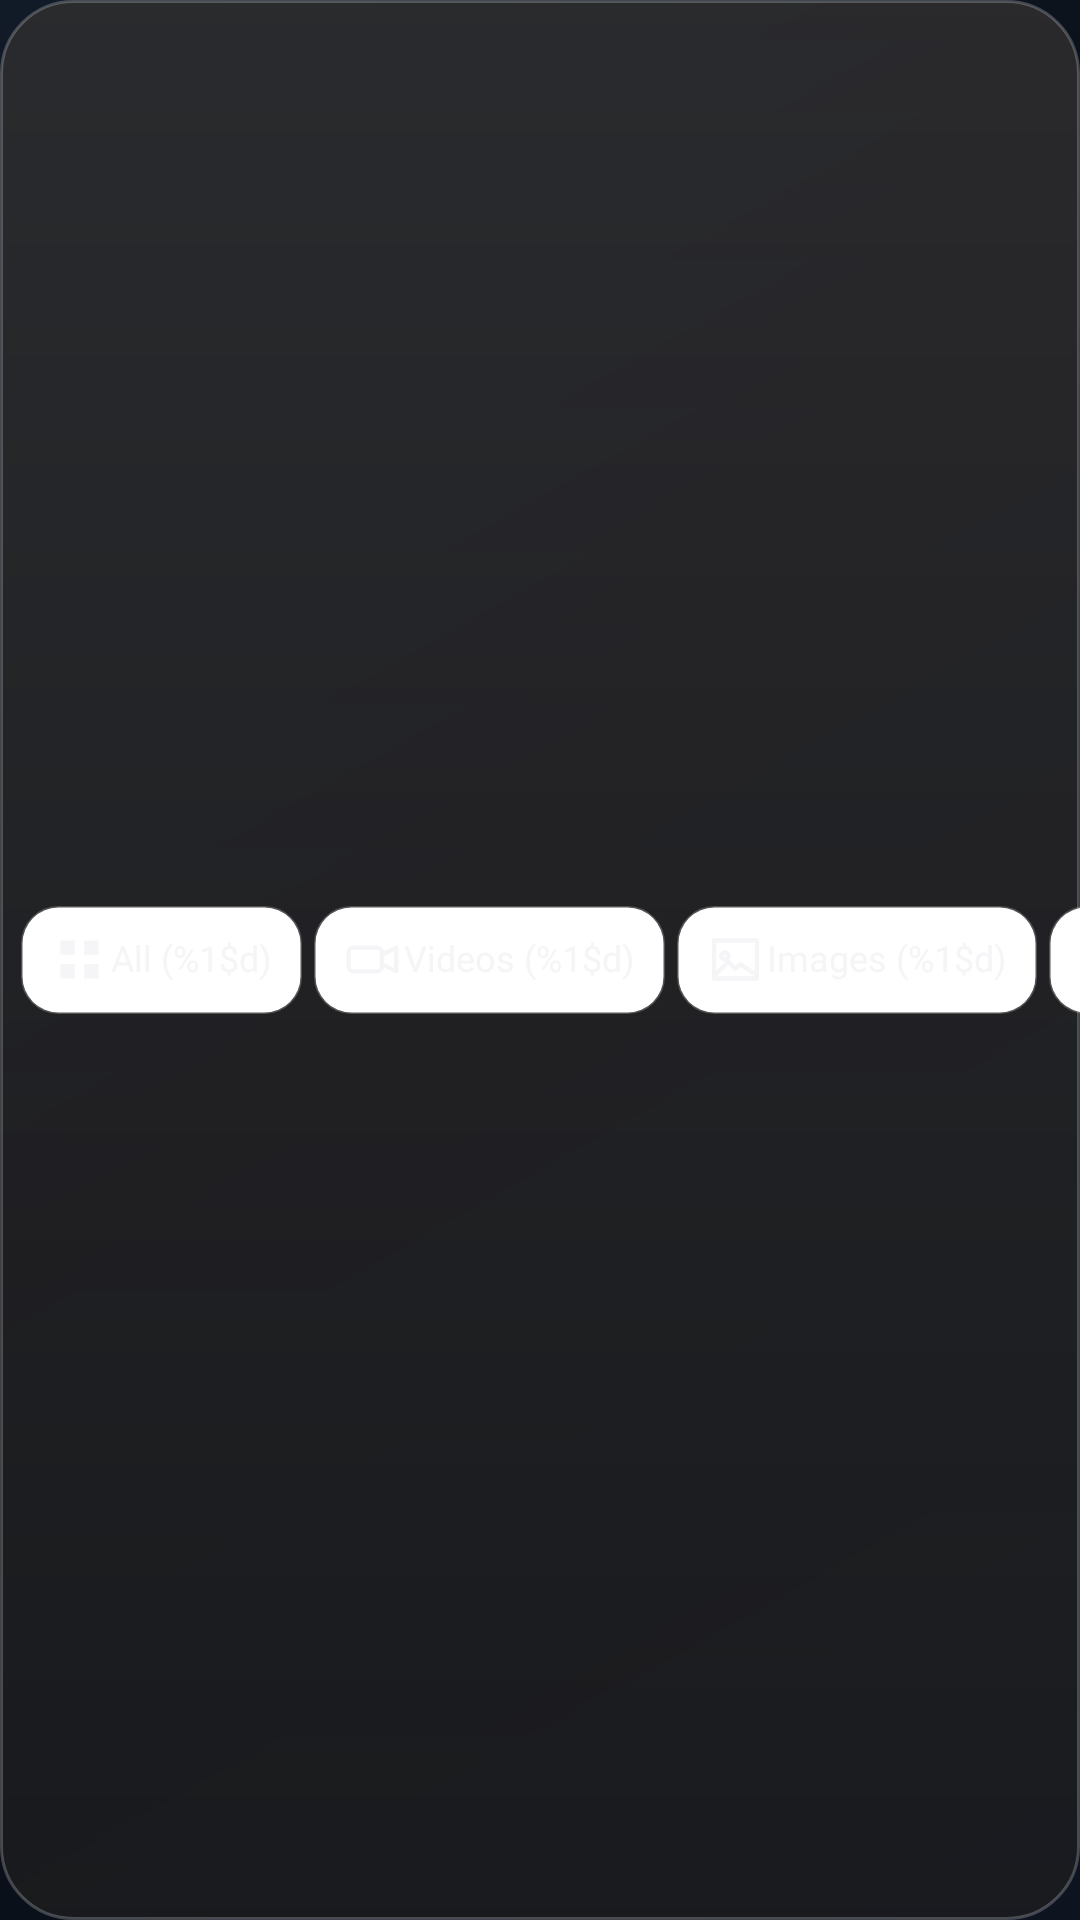

Android layout source for this screen:
<!-- AndroidManifest.xml: application theme AppTheme -->
<!-- res/layout/panel_file_toolbar.xml -->
<?xml version="1.0" encoding="utf-8"?>
<HorizontalScrollView xmlns:android="http://schemas.android.com/apk/res/android"
    android:layout_width="match_parent"
    android:layout_height="50dp"
    android:background="@drawable/card"
    android:elevation="12dp"
    android:fillViewport="true"
    android:saveEnabled="false"
    android:scrollbars="none">

    <LinearLayout
        android:layout_width="match_parent"
        android:layout_height="match_parent"
        android:gravity="center_vertical"
        android:orientation="horizontal"
        android:paddingHorizontal="7dp">

        <Button
            android:id="@+id/capture_filter_all"
            style="@style/FileChipButton"
            android:drawableStart="@drawable/ic_file_grid"
            android:text="@string/file_filter_all" />

        <Button
            android:id="@+id/capture_filter_video"
            style="@style/FileChipButton"
            android:drawableStart="@drawable/ic_file_video"
            android:text="@string/file_filter_video" />

        <Button
            android:id="@+id/capture_filter_image"
            style="@style/FileChipButton"
            android:drawableStart="@drawable/ic_file_image"
            android:text="@string/file_filter_image" />

        <Space
            android:layout_width="0dp"
            android:layout_height="1dp"
            android:layout_weight="1" />

        <Button
            android:id="@+id/capture_sort_button"
            style="@style/FileChipButton"
            android:drawableStart="@drawable/ic_sort"
            android:text="@string/file_sort_newest" />

        <Button
            android:id="@+id/refresh_captures"
            style="@style/FileChipButton"
            android:drawableStart="@drawable/ic_refresh"
            android:text="@string/refresh_list" />
    </LinearLayout>
</HorizontalScrollView>
<!-- resources referenced by this layout -->
<resources>
  <!-- drawable card (drawable) -->
  <shape xmlns:android="http://schemas.android.com/apk/res/android">
      <gradient android:angle="270" android:startColor="#E62C2C2E" android:endColor="#CC1C1C1E" />
      <corners android:radius="24dp" />
      <stroke android:width="1dp" android:color="#38FFFFFF" />
  </shape>
  <!-- drawable ic_file_grid (drawable) -->
  <vector xmlns:android="http://schemas.android.com/apk/res/android" android:width="19dp" android:height="19dp" android:viewportWidth="24" android:viewportHeight="24">
      <path android:fillColor="@color/ink" android:pathData="M4,4h6v6H4zM14,4h6v6h-6zM4,14h6v6H4zM14,14h6v6h-6z" />
  </vector>
  <!-- drawable ic_file_image (drawable) -->
  <vector xmlns:android="http://schemas.android.com/apk/res/android" android:width="19dp" android:height="19dp" android:viewportWidth="24" android:viewportHeight="24">
      <path android:fillColor="@android:color/transparent" android:strokeColor="@color/ink" android:strokeWidth="1.8" android:strokeLineCap="round" android:strokeLineJoin="round" android:pathData="M3,4h18v16H3zM7.5,9a1.5,1.5 0,1 0,0.01 0M4,18l5,-5 3,3 2,-2 6,4" />
  </vector>
  <!-- drawable ic_file_video (drawable) -->
  <vector xmlns:android="http://schemas.android.com/apk/res/android" android:width="19dp" android:height="19dp" android:viewportWidth="24" android:viewportHeight="24">
      <path android:fillColor="@android:color/transparent" android:strokeColor="@color/ink" android:strokeWidth="1.8" android:strokeLineCap="round" android:strokeLineJoin="round" android:pathData="M4,7h10a2,2 0,0 1,2 2v6a2,2 0,0 1,-2 2H4a2,2 0,0 1,-2 -2V9a2,2 0,0 1,2 -2zM16,10l6,-3v10l-6,-3z" />
  </vector>
  <!-- drawable ic_refresh (drawable) -->
  <vector xmlns:android="http://schemas.android.com/apk/res/android" android:width="20dp" android:height="20dp" android:viewportWidth="24" android:viewportHeight="24"><path android:fillColor="@android:color/transparent" android:strokeColor="@color/ink" android:strokeWidth="1.8" android:strokeLineCap="round" android:strokeLineJoin="round" android:pathData="M20,6v5h-5M19,11a7.5,7.5 0,1 0,0.5 4" /></vector>
  <!-- drawable ic_sort (drawable) -->
  <vector xmlns:android="http://schemas.android.com/apk/res/android" android:width="19dp" android:height="19dp" android:viewportWidth="24" android:viewportHeight="24">
      <path android:fillColor="@android:color/transparent" android:strokeColor="@color/ink" android:strokeWidth="1.8" android:strokeLineCap="round" android:strokeLineJoin="round" android:pathData="M4,6h10M4,11h7M4,16h4M17,5v14M13.5,15.5L17,19l3.5,-3.5" />
  </vector>
  <string name="file_filter_all">All (%1$d)</string>
  <string name="file_filter_image">Images (%1$d)</string>
  <string name="file_filter_video">Videos (%1$d)</string>
  <string name="file_sort_newest">Created: newest first</string>
  <string name="refresh_list">Refresh</string>
  <style name="AppTheme" parent="AppTheme.Base" />
  <color name="ink">#F5F5F7</color>
  <!-- drawable outline_button (drawable) -->
  <shape xmlns:android="http://schemas.android.com/apk/res/android">
      <solid android:color="#FFFFFF" />
      <corners android:radius="12dp" />
      <stroke android:width="1dp" android:color="@color/stroke" />
  </shape>
  <color name="stroke">#38FFFFFF</color>
  <color name="blue">#0A84FF</color>
  <!-- drawable ios_background (drawable) -->
  <?xml version="1.0" encoding="utf-8"?>
  <shape xmlns:android="http://schemas.android.com/apk/res/android">
      <gradient
          android:angle="315"
          android:startColor="#111A27"
          android:centerColor="#070B12"
          android:endColor="#0D1420" />
  </shape>
  <style name="AppDialogTheme" parent="Theme.AppCompat.Dialog.Alert">
          <item name="android:windowBackground">@drawable/card</item>
          <item name="android:textColorPrimary">@color/ink</item>
          <item name="android:textColorSecondary">@color/muted</item>
          <item name="colorAccent">@color/blue</item>
      </style>
  <color name="muted">#98989D</color>
</resources>
